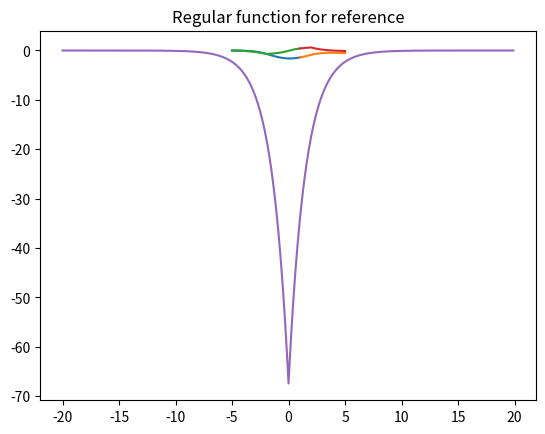

Python code for this plot:
# -*- coding: utf-8 -*-
"""
Created on Mon Nov  4 10:39:16 2019

[redacted]
"""

import numpy as np
import matplotlib.pyplot as plt




#define variables
E = -14
g = 0.0483
kappa_2 = -g*E
kappa = np.sqrt(kappa_2)
a = 2
x_match = 1
dx = 0.0001
V_o = -83.0 

#initialize variables and arrays
dp = 0
p = 0
dp_array1 = []
p_array1 = []
dp_array2 = []
p_array2 = []

#define functions to use
def psi(x):
    return np.exp(-kappa*abs(x))
def d_psi(x):
    return -(np.sign(x))*kappa*np.exp(-kappa*abs(x))
def d_2psi(x):
    return kappa**2*np.exp(-kappa*abs(x))

def d_2psi_in(x):
    return (V*g + kappa_2)*psi(x)


#create arrays and iterate over functions
x_array1 = np.arange(-5,x_match, dx)
x_array2 = np.arange(x_match, 5, dx)
for value in x_array1:
    if abs(value) < a:
        V = 0
        dp = dp + (d_2psi_in(value))*dx
        p = p + dp*dx
    else:
        V = V_o
        dp = dp + (d_2psi_in(value))*dx
        p = p + dp*dx
    
    dp_array1.append(dp)
    p_array1.append(p)
    
    
for value in x_array2:
    if abs(value) < a:
        V = 0
        dp = dp + d_2psi_in(value)*dx
        p = p + dp*dx
    else:
        V = V_o
        dp = dp + d_2psi_in(value)*dx
        p = p + dp*dx
    
    dp_array2.append(dp)
    p_array2.append(p)    


plt.plot(x_array1, p_array1)
plt.plot(x_array2, p_array2)
plt.title('Potential vs. Position')
plt.show()

plt.plot(x_array1, dp_array1)
plt.plot(x_array2, dp_array2)
plt.title('D-potential versus Position')
plt.show()







#Just looking a reference function
x = np.arange(-20,20,0.1)

yy = []
for each in x:
    y = -kappa*82*np.exp((-kappa**2)*abs(each))
    yy.append(y)
plt.plot(x,yy)
plt.title('Regular function for reference')
plt.show()


